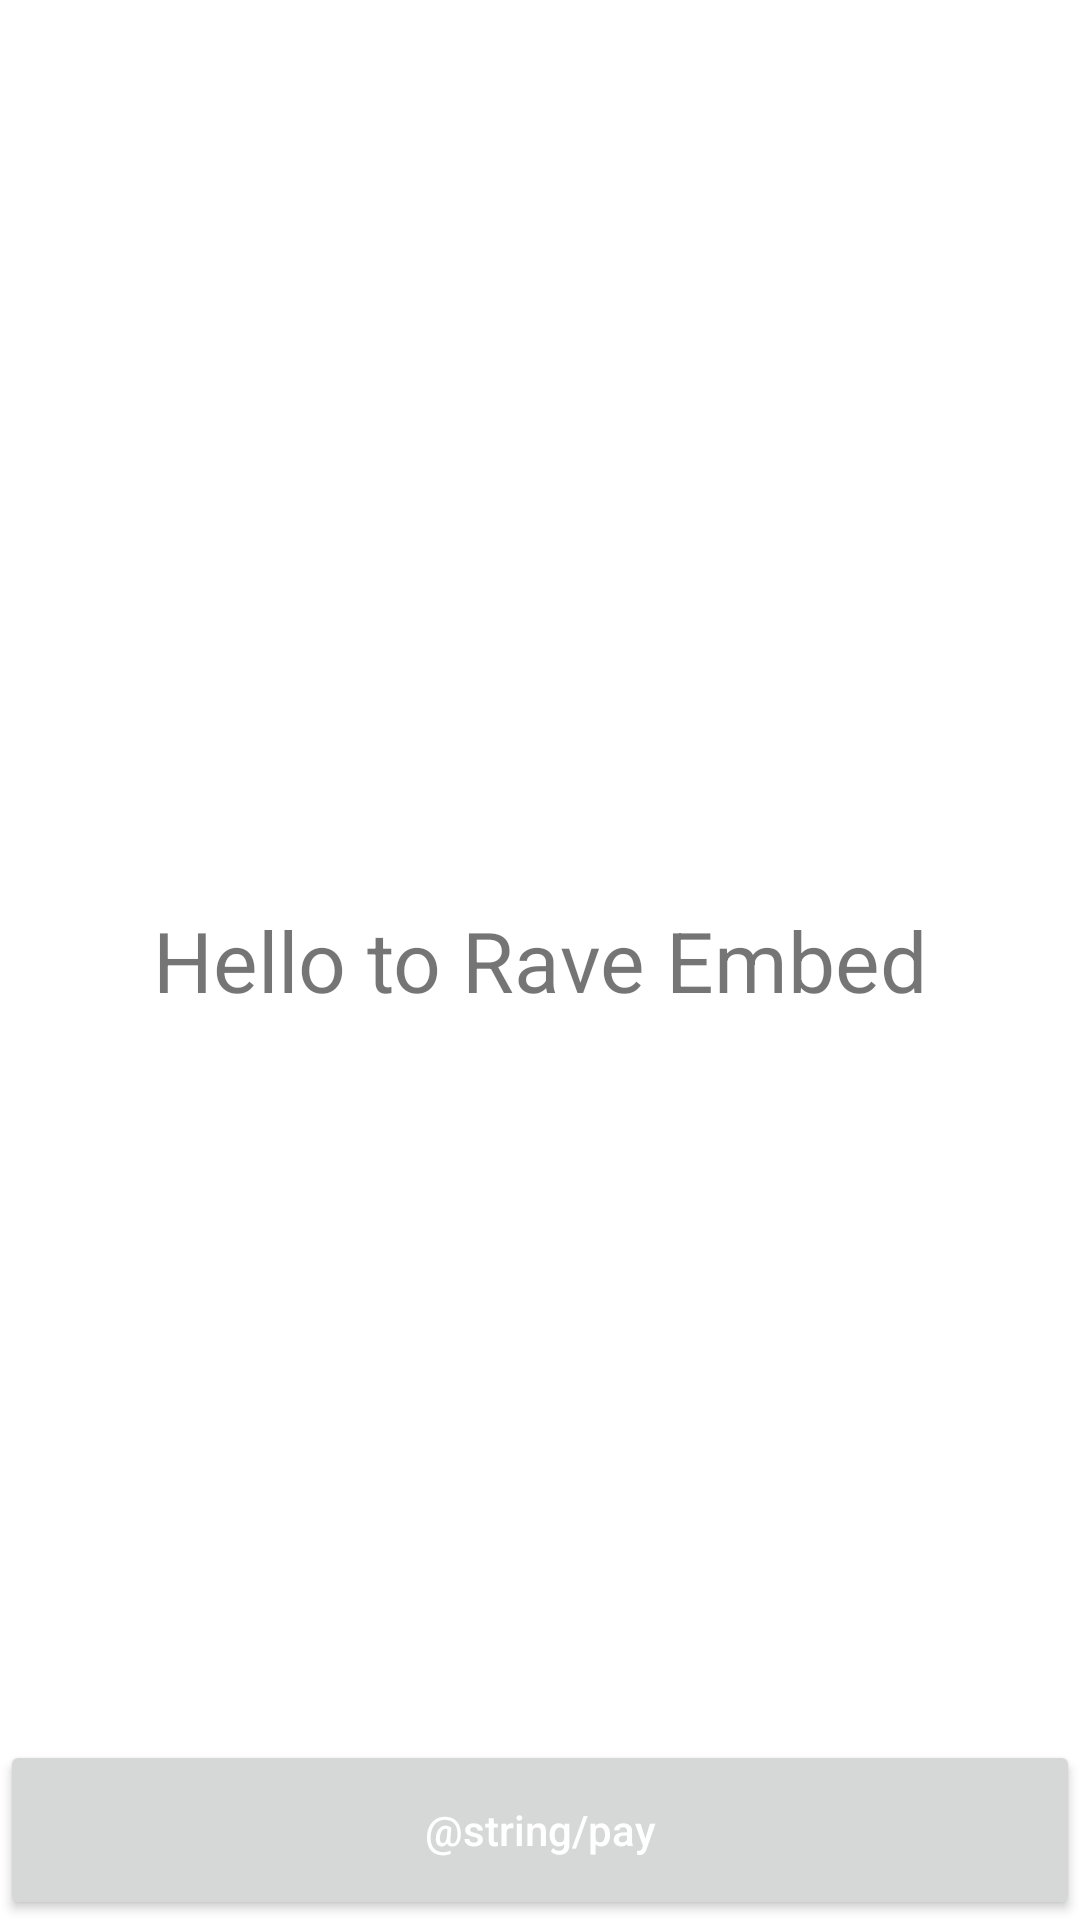

Layout XML and referenced resources for this Android screen:
<!-- AndroidManifest.xml: application theme Theme.RaveEmbed -->
<!-- res/layout/fragment_pay.xml -->
<?xml version="1.0" encoding="utf-8"?>
<FrameLayout xmlns:android="http://schemas.android.com/apk/res/android"
    xmlns:app="http://schemas.android.com/apk/res-auto"
    android:id="@+id/container_fragment"
    android:layout_width="match_parent"
    android:layout_height="match_parent"
    app:layout_constraintLeft_toLeftOf="parent"
    app:layout_constraintRight_toRightOf="parent"
    app:layout_constraintTop_toTopOf="parent">

    <androidx.constraintlayout.widget.ConstraintLayout xmlns:app="http://schemas.android.com/apk/res-auto"
        android:layout_width="match_parent"
        android:layout_height="match_parent">

        <TextView
            android:id="@+id/textView"
            android:layout_width="wrap_content"
            android:layout_height="wrap_content"
            android:gravity="center"
            android:text="@string/hello_to_rave_embed"
            android:textSize="28sp"
            app:layout_constraintBottom_toBottomOf="parent"
            app:layout_constraintEnd_toEndOf="parent"
            app:layout_constraintStart_toStartOf="parent"
            app:layout_constraintTop_toTopOf="parent" />

        <Button
            android:id="@+id/payButton"
            android:layout_width="match_parent"
            android:layout_height="wrap_content"
            android:minHeight="60dp"
            android:text="@string/pay"
            android:textAllCaps="false"
            android:textColor="@color/white"
            app:layout_constraintBottom_toBottomOf="parent"
            app:layout_constraintEnd_toEndOf="parent"
            app:layout_constraintStart_toStartOf="parent" />

    </androidx.constraintlayout.widget.ConstraintLayout>

</FrameLayout>
<!-- resources referenced by this layout -->
<resources>
  <string name="hello_to_rave_embed">Hello to Rave Embed</string>
  <style name="Theme.RaveEmbed" parent="Theme.MaterialComponents.DayNight.DarkActionBar">
          
          <item name="colorPrimary">@color/purple_500</item>
          <item name="colorPrimaryVariant">@color/purple_700</item>
          <item name="colorOnPrimary">@color/black</item>
          
          <item name="colorSecondary">@color/teal_200</item>
          <item name="colorSecondaryVariant">@color/teal_700</item>
          <item name="colorOnSecondary">@color/black</item>
          
          <item name="android:statusBarColor" tools:targetApi="l">?attr/colorPrimaryVariant</item>
          
      </style>
  <!-- not gathered from this repository: default colours our renderer supplied (Android Studio template values) -->
  <color name="purple_500">#FF6200EE</color>
  <color name="purple_700">#FF3700B3</color>
  <color name="teal_200">#FF03DAC5</color>
  <color name="teal_700">#FF018786</color>
  <color name="black">#FF000000</color>
  <color name="white">#FFFFFFFF</color>
</resources>
